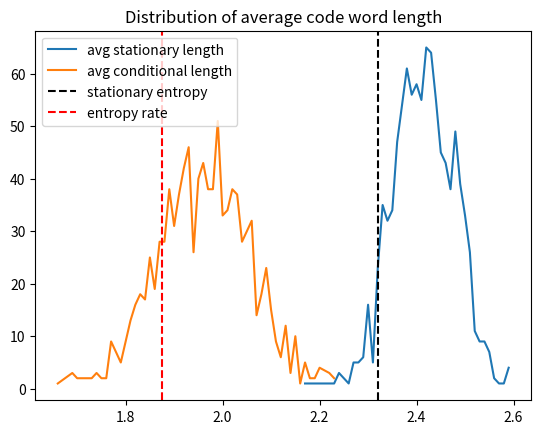

This figure's Python source:
import random
import heapq
from collections import Counter
import matplotlib.pyplot as plt

transition_matrix = [
   [1/2,  1/8,  1/8,  1/8,  1/8],
   [1/4,  1/8,  1/16, 1/16, 1/2],
   [1/4,  1/8,  1/8,  1/4,  1/4],
   [1/8,  0,    1/2,  1/4,  1/8],
   [0,    1/2,  1/4,  1/4,  0],
]

stationary_distr = [1/5, 1/5, 1/5, 1/5, 1/5]

num_of_experiments = 1000
n = 100

def huffman_codebook(probs):
    heap = [[prob, [i+1, ""]] for i, prob in enumerate(probs)]
    heapq.heapify(heap)


    while len(heap) > 1:
        a = heapq.heappop(heap)
        b = heapq.heappop(heap)

        for pair in a[1:]:
            pair[1] = '0' + pair[1]
        for pair in b[1:]:
            pair[1] = '1' + pair[1]
 
        heapq.heappush(heap, [a[0] + b[0]] + a[1:] + b[1:])

    # only 1 element remains at the end
    codes = heap[0][1:]

    codebook = [None for _ in probs]
    for symbol, code in codes:
        codebook[symbol-1] = code

    return codebook

def generate_sequence(length, transition_matrix, initial_distr):
    
    state = random.choices(range(len(transition_matrix)), initial_distr)[0]
    sequence = [state+1]

    for _ in range(length-1):
        state = random.choices(range(len(transition_matrix)), transition_matrix[state])[0]
        sequence.append(state+1)

    return sequence

def huffman(raw, codebook):
    encoded = ""
    for elem in raw:
        encoded += codebook[elem-1]
    return encoded

def dehuffman(encoded, codebook):
    decoded = []
    tmp = ""
    for char in encoded:
        tmp += str(char)
        if tmp in codebook:
            decoded.append(codebook.index(tmp)+1)
            tmp = ""
    return decoded

def markov_huffman(raw, transition_matrix, initial_prob):
    encoded = ""
    codebook = huffman_codebook(initial_prob)
    for state in raw:
        encoded += codebook[state-1]
        codebook = huffman_codebook(transition_matrix[state-1])
    return encoded

def markov_dehuffman(encoded, transition_matrix, initial_prob):
    decoded = []
    codebook = huffman_codebook(initial_prob)
    tmp = ""
    for char in encoded:
        tmp += char
        if tmp in codebook:
            symbol = codebook.index(tmp)+1
            decoded.append(symbol)
            tmp = ""
            codebook = huffman_codebook(transition_matrix[symbol-1])
    return decoded

initial_prob = [random.random() for _ in range(len(transition_matrix))]
initial_prob = [x/sum(initial_prob) for x in initial_prob]


stationary_codebook = huffman_codebook(stationary_distr)

stationary_avg_code_word_lengths = []
conditional_avg_code_word_lengths = []

stationary_entropy = 2.32
entropy_rate = 1.875 
stationary_errors = 0
conditional_errors = 0

for _ in range(num_of_experiments):

    initial_prob = [random.random() for _ in range(len(transition_matrix))]
    initial_prob = [x/sum(initial_prob) for x in initial_prob]

    seq = generate_sequence(n, transition_matrix, initial_prob)

    stationary_enc = huffman(seq, stationary_codebook)
    conditional_enc = markov_huffman(seq, transition_matrix, initial_prob)

    stationary_dec = dehuffman(stationary_enc, stationary_codebook)
    conditional_dec = markov_dehuffman(conditional_enc, transition_matrix, initial_prob)

    for r, s, c in zip(seq, stationary_dec, conditional_dec):
        if s != r:
            stationary_errors += 1
        if c != r:
            conditional_errors += 1

    stationary_avg_code_word_lengths.append(len(stationary_enc)/n)
    conditional_avg_code_word_lengths.append(len(conditional_enc)/n)

print(f"errors using stationary huffman: {stationary_errors}")
print(f"errors using conditional huffman: {conditional_errors}")

stationary_avg_code_word_lengths = Counter(stationary_avg_code_word_lengths)
conditional_avg_code_word_lengths = Counter(conditional_avg_code_word_lengths)
stationary_avg_code_word_lengths = dict(sorted(stationary_avg_code_word_lengths.items(), key=lambda item: item[0], reverse=True))
conditional_avg_code_word_lengths = dict(sorted(conditional_avg_code_word_lengths.items(), key=lambda item: item[0], reverse=True))

plt.plot(stationary_avg_code_word_lengths.keys(), stationary_avg_code_word_lengths.values(), label="avg stationary length")
plt.plot(conditional_avg_code_word_lengths.keys(), conditional_avg_code_word_lengths.values(), label="avg conditional length")
plt.title("Distribution of average code word length")
plt.axvline(x=stationary_entropy, color="black", linestyle="dashed", label="stationary entropy")
plt.axvline(x=entropy_rate, color="red", linestyle="dashed", label="entropy rate")
plt.legend()

plt.show()
